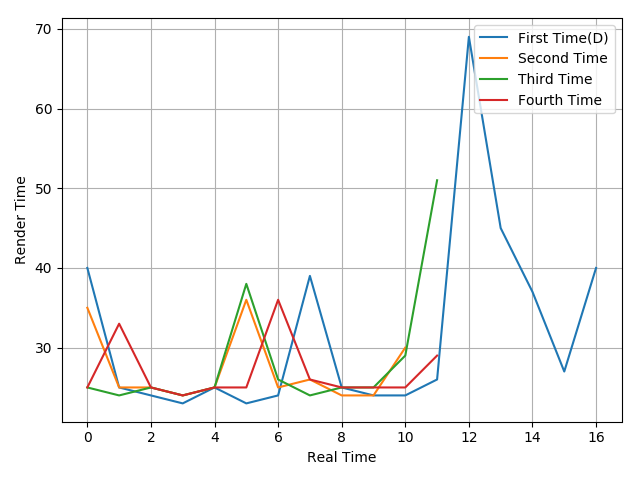

The file beside this chart, header and first rows:
40, 25, 24, 23, 25, 23, 24, 39, 25, 24, 24, 26, 69, 45, 37, 27, 40
35, 25, 25, 24, 25, 36, 25, 26, 24, 24, 30
25, 24, 25, 24, 25, 38, 26, 24, 25, 25, 29, 51
25, 33, 25, 24, 25, 25, 36, 26, 25, 25, 25, 29
